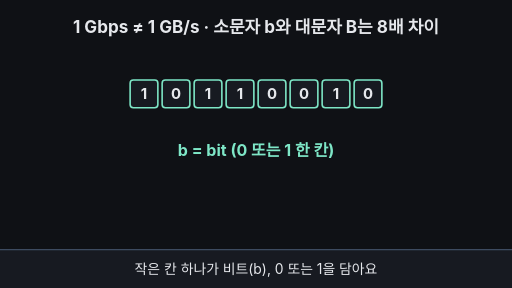
t = 0.00 s
t = 1.73 s: frame unchanged from t = 0.00 s, image omitted
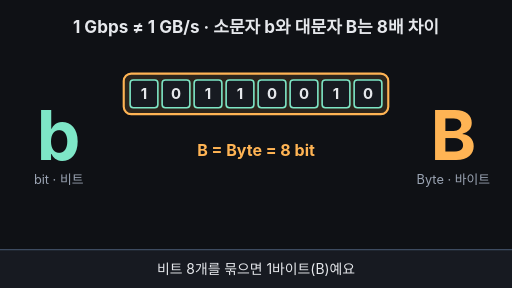
t = 3.35 s
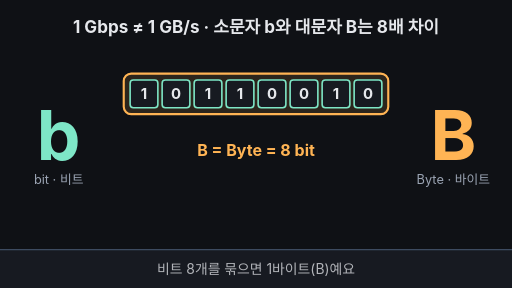
t = 4.98 s
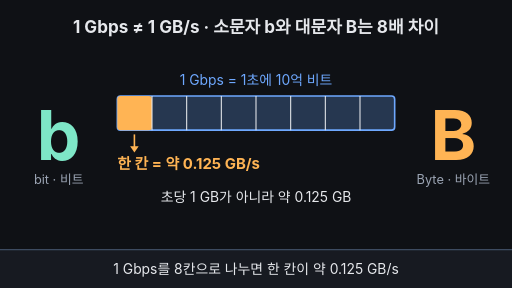
t = 6.60 s
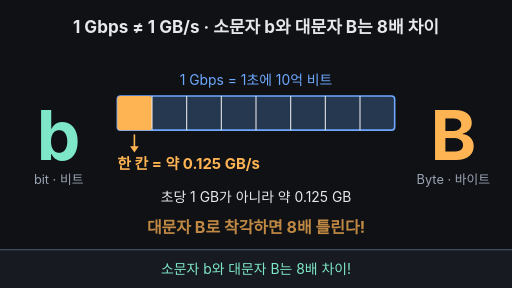
t = 8.30 s

The animated SVG that drew these frames (rendered in a browser with its animation timeline set to each time). Animation: 20 SMIL elements (animate=20); one cycle of 10.00 s, repeats indefinitely.

<svg xmlns="http://www.w3.org/2000/svg" viewBox="0 0 960 540" width="960" height="540" font-family="-apple-system,'Apple SD Gothic Neo','Segoe UI',sans-serif">
  <rect width="960" height="540" fill="#0f1115"/>

  <!-- 제목 = 결론 (항상 보임) -->
  <text x="480" y="62" text-anchor="middle" font-size="32" font-weight="700" fill="#e6e8ec">1 Gbps ≠ 1 GB/s · 소문자 b와 대문자 B는 8배 차이</text>

  <!-- 양옆 큰 글자 b / B -->
  <g opacity="0">
    <animate attributeName="opacity" values="0;0;1;1;0" keyTimes="0;0.25;0.32;0.95;1" dur="10s" repeatCount="indefinite"/>
    <text x="110" y="300" text-anchor="middle" font-size="130" font-weight="700" fill="#7ee7c7">b
      <animate attributeName="font-size" values="130;130;160;130;130" keyTimes="0;0.83;0.87;0.91;1" dur="10s" repeatCount="indefinite"/>
    </text>
    <text x="110" y="345" text-anchor="middle" font-size="24" fill="#9aa3b2">bit · 비트</text>
    <text x="850" y="300" text-anchor="middle" font-size="130" font-weight="700" fill="#ffb454">B
      <animate attributeName="font-size" values="130;130;160;130;130" keyTimes="0;0.83;0.87;0.91;1" dur="10s" repeatCount="indefinite"/>
    </text>
    <text x="850" y="345" text-anchor="middle" font-size="24" fill="#9aa3b2">Byte · 바이트</text>
  </g>

  <!-- 장면 A/B: 비트 8칸 → 바이트 상자 -->
  <g>
    <animate attributeName="opacity" values="1;1;0;0;1" keyTimes="0;0.5;0.53;0.95;1" dur="10s" repeatCount="indefinite"/>
    <!-- 바이트 상자 (묶임) -->
    <rect x="200" y="110" width="560" height="132" rx="14" fill="#ffb454" fill-opacity="0.12" stroke="#ffb454" stroke-width="4" opacity="0">
      <animate attributeName="opacity" values="0;0;1;1;0;0" keyTimes="0;0.22;0.28;0.5;0.53;1" dur="10s" repeatCount="indefinite"/>
      <animate attributeName="x" values="200;200;232;232" keyTimes="0;0.22;0.3;1" dur="10s" repeatCount="indefinite"/>
      <animate attributeName="y" values="110;110;138;138" keyTimes="0;0.22;0.3;1" dur="10s" repeatCount="indefinite"/>
      <animate attributeName="width" values="560;560;496;496" keyTimes="0;0.22;0.3;1" dur="10s" repeatCount="indefinite"/>
      <animate attributeName="height" values="132;132;76;76" keyTimes="0;0.22;0.3;1" dur="10s" repeatCount="indefinite"/>
    </rect>
    <!-- 비트 8칸: 10110010 -->
    <g fill="#171a21" stroke="#7ee7c7" stroke-width="3">
      <rect x="244" y="150" width="52" height="52" rx="6"/>
      <rect x="304" y="150" width="52" height="52" rx="6"/>
      <rect x="364" y="150" width="52" height="52" rx="6"/>
      <rect x="424" y="150" width="52" height="52" rx="6"/>
      <rect x="484" y="150" width="52" height="52" rx="6"/>
      <rect x="544" y="150" width="52" height="52" rx="6"/>
      <rect x="604" y="150" width="52" height="52" rx="6"/>
      <rect x="664" y="150" width="52" height="52" rx="6"/>
    </g>
    <g font-size="28" font-weight="700" fill="#e6e8ec" text-anchor="middle">
      <text x="270" y="186">1</text><text x="330" y="186">0</text><text x="390" y="186">1</text><text x="450" y="186">1</text>
      <text x="510" y="186">0</text><text x="570" y="186">0</text><text x="630" y="186">1</text><text x="690" y="186">0</text>
    </g>
    <text x="480" y="292" text-anchor="middle" font-size="30" font-weight="700" fill="#7ee7c7">b = bit (0 또는 1 한 칸)
      <animate attributeName="opacity" values="1;1;0;0;1" keyTimes="0;0.2;0.24;0.95;1" dur="10s" repeatCount="indefinite"/>
    </text>
    <text x="480" y="292" text-anchor="middle" font-size="30" font-weight="700" fill="#ffb454" opacity="0">B = Byte = 8 bit
      <animate attributeName="opacity" values="0;0;1;1;0" keyTimes="0;0.24;0.28;0.5;1" dur="10s" repeatCount="indefinite"/>
    </text>
  </g>

  <!-- 장면 C: 1 Gbps 막대를 8칸으로 -->
  <g opacity="0">
    <animate attributeName="opacity" values="0;0;1;1;0" keyTimes="0;0.52;0.55;0.95;1" dur="10s" repeatCount="indefinite"/>
    <text x="480" y="160" text-anchor="middle" font-size="26" fill="#6ea8fe">1 Gbps = 1초에 10억 비트</text>
    <rect x="220" y="180" width="520" height="64" rx="6" fill="#6ea8fe" fill-opacity="0.25" stroke="#6ea8fe" stroke-width="3"/>
    <rect x="220" y="180" width="65" height="64" rx="6" fill="#ffb454" opacity="0">
      <animate attributeName="opacity" values="0;0;1;1;0" keyTimes="0;0.57;0.59;0.95;1" dur="10s" repeatCount="indefinite"/>
    </rect>
    <g stroke="#e6e8ec" stroke-width="2" opacity="0">
      <animate attributeName="opacity" values="0;0;1;1;0" keyTimes="0;0.55;0.57;0.95;1" dur="10s" repeatCount="indefinite"/>
      <line x1="285" y1="180" x2="285" y2="244"/><line x1="350" y1="180" x2="350" y2="244"/>
      <line x1="415" y1="180" x2="415" y2="244"/><line x1="480" y1="180" x2="480" y2="244"/>
      <line x1="545" y1="180" x2="545" y2="244"/><line x1="610" y1="180" x2="610" y2="244"/>
      <line x1="675" y1="180" x2="675" y2="244"/>
    </g>
    <g opacity="0">
      <animate attributeName="opacity" values="0;0;1;1;0" keyTimes="0;0.58;0.6;0.95;1" dur="10s" repeatCount="indefinite"/>
      <line x1="252" y1="252" x2="252" y2="276" stroke="#ffb454" stroke-width="3"/>
      <polygon points="244,274 260,274 252,286" fill="#ffb454"/>
      <text x="220" y="316" font-size="28" font-weight="700" fill="#ffb454">한 칸 = 약 0.125 GB/s</text>
      <text x="480" y="378" text-anchor="middle" font-size="26" fill="#e6e8ec">초당 1 GB가 아니라 약 0.125 GB</text>
    </g>
  </g>

  <!-- 장면 D: 경고 깜빡임 -->
  <text x="480" y="436" text-anchor="middle" font-size="30" font-weight="700" fill="#ffb454" opacity="0">대문자 B로 착각하면 8배 틀린다!
    <animate attributeName="opacity" values="0;0;1;0.2;1;0.2;1;1;0" keyTimes="0;0.8;0.82;0.85;0.88;0.9;0.92;0.95;1" dur="10s" repeatCount="indefinite"/>
  </text>

  <!-- 자막 바 -->
  <rect x="0" y="468" width="960" height="72" fill="#171a21"/>
  <line x1="0" y1="468" x2="960" y2="468" stroke="#3d4b60" stroke-width="2"/>
  <g font-size="26" fill="#e6e8ec" text-anchor="middle">
    <text x="480" y="514">작은 칸 하나가 비트(b), 0 또는 1을 담아요
      <animate attributeName="opacity" values="1;1;0;0;1" keyTimes="0;0.22;0.25;0.96;1" dur="10s" repeatCount="indefinite"/>
    </text>
    <text x="480" y="514" opacity="0">비트 8개를 묶으면 1바이트(B)예요
      <animate attributeName="opacity" values="0;0;1;1;0;0" keyTimes="0;0.23;0.26;0.49;0.52;1" dur="10s" repeatCount="indefinite"/>
    </text>
    <text x="480" y="514" opacity="0">1 Gbps를 8칸으로 나누면 한 칸이 약 0.125 GB/s
      <animate attributeName="opacity" values="0;0;1;1;0;0" keyTimes="0;0.5;0.53;0.79;0.82;1" dur="10s" repeatCount="indefinite"/>
    </text>
    <text x="480" y="514" opacity="0" fill="#7ee7c7">소문자 b와 대문자 B는 8배 차이!
      <animate attributeName="opacity" values="0;0;1;1;0;0" keyTimes="0;0.8;0.83;0.95;0.97;1" dur="10s" repeatCount="indefinite"/>
    </text>
  </g>
</svg>
